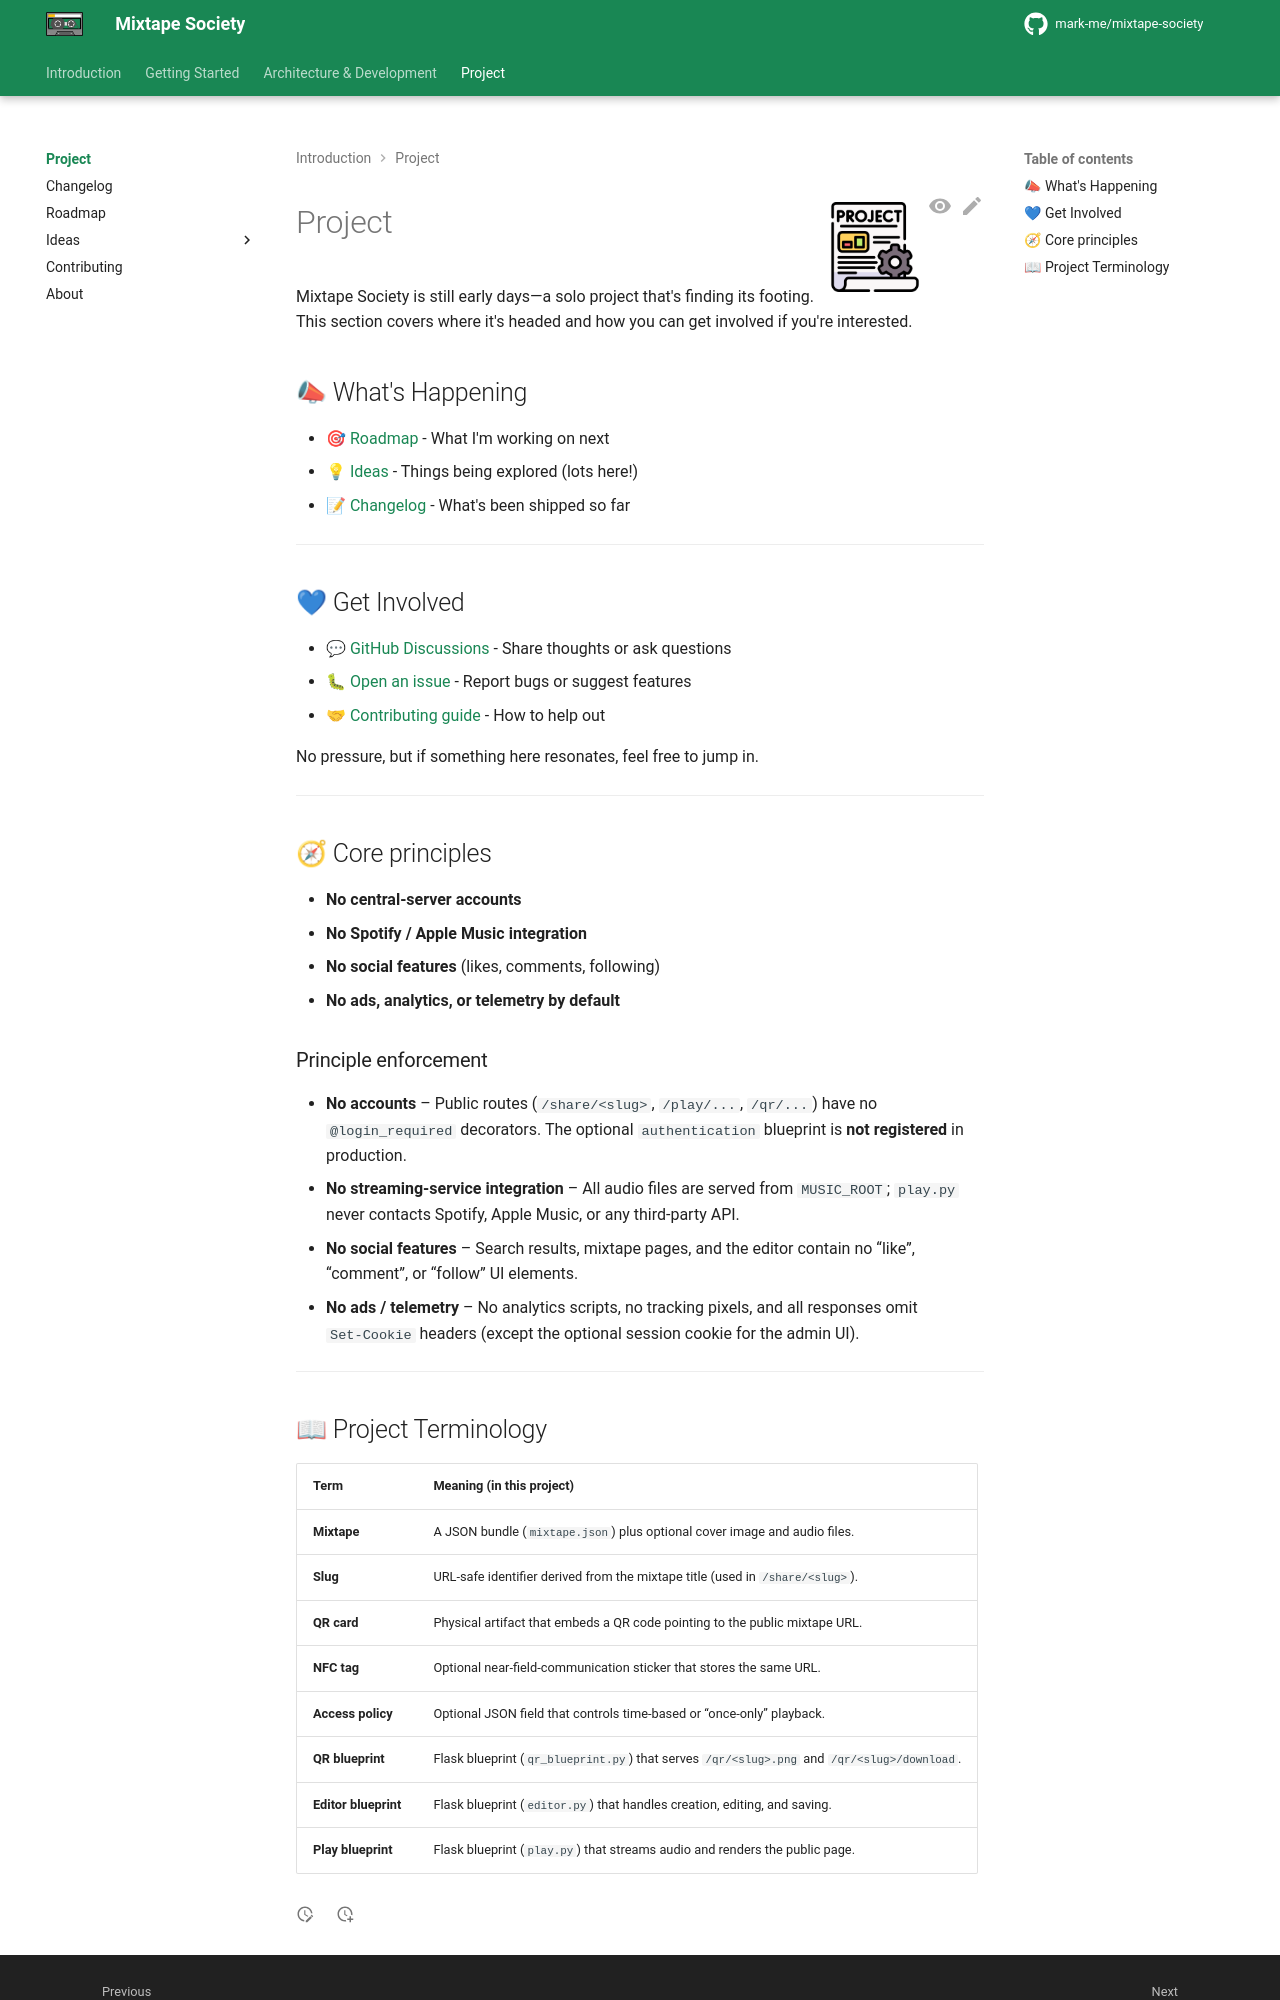

repository: mark-me/mixtape-society · page: project/index.html · generator: mkdocs

![Project](../images/project.png){ align=right width="90" }

# Project

Mixtape Society is still early days—a solo project that's finding its footing. This section covers where it's headed and how you can get involved if you're interested.

## 📣 What's Happening

- 🎯 [Roadmap](roadmap.md) - What I'm working on next
- 💡 [Ideas](ideas/ideas.md) - Things being explored (lots here!)
- 📝 [Changelog](changelog.md) - What's been shipped so far

---

## 💙 Get Involved

- 💬 [GitHub Discussions](https://github.com/mark-me/mixtape-society/discussions) - Share thoughts or ask questions
- 🐛 [Open an issue](https://github.com/mark-me/mixtape-society/issues) - Report bugs or suggest features
- 🤝 [Contributing guide](contributing.md) - How to help out

No pressure, but if something here resonates, feel free to jump in.

---

## 🧭 Core principles

- **No central-server accounts**
- **No Spotify / Apple Music integration**
- **No social features** (likes, comments, following)
- **No ads, analytics, or telemetry by default**

### Principle enforcement

- **No accounts** – Public routes (`/share/<slug>`, `/play/...`, `/qr/...`) have no `@login_required` decorators. The optional `authentication` blueprint is **not registered** in production.
- **No streaming‑service integration** – All audio files are served from `MUSIC_ROOT`; `play.py` never contacts Spotify, Apple Music, or any third‑party API.
- **No social features** – Search results, mixtape pages, and the editor contain no “like”, “comment”, or “follow” UI elements.
- **No ads / telemetry** – No analytics scripts, no tracking pixels, and all responses omit `Set‑Cookie` headers (except the optional session cookie for the admin UI).

---
